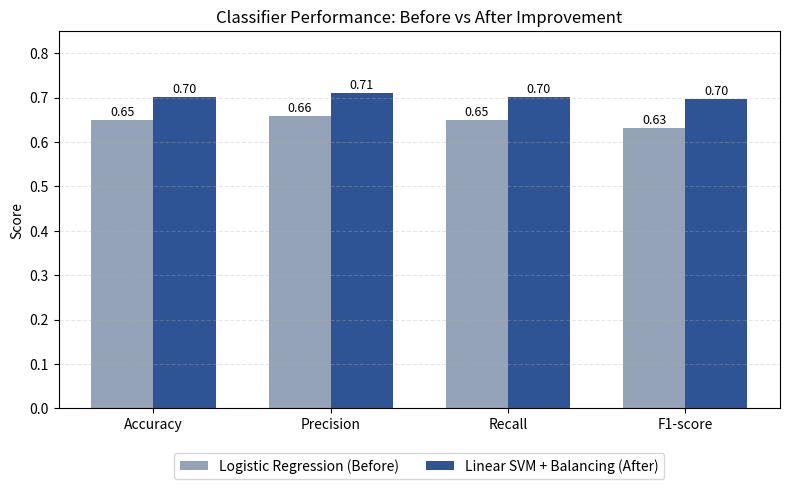

Write the Python code that produced this figure.
import matplotlib.pyplot as plt
import numpy as np

# Results from classifier.py
metrics = ['Accuracy', 'Precision', 'Recall', 'F1-score']
before = [0.6499, 0.6581, 0.6499, 0.6327]   # Logistic Regression
after  = [0.7022, 0.7108, 0.7022, 0.6971]   # Linear SVM + class_weight="balanced"

x = np.arange(len(metrics))
width = 0.35

fig, ax = plt.subplots(figsize=(8, 5))

bars1 = ax.bar(x - width/2, before, width, label='Logistic Regression (Before)', color='#94A3B8')
bars2 = ax.bar(x + width/2, after, width, label='Linear SVM + Balancing (After)', color='#2F5496')

ax.set_ylabel('Score')
ax.set_title('Classifier Performance: Before vs After Improvement')
ax.set_xticks(x)
ax.set_xticklabels(metrics)
ax.set_ylim(0, 0.85)
ax.legend(loc='upper center', bbox_to_anchor=(0.5, -0.1), ncol=2)
ax.grid(axis='y', linestyle='--', alpha=0.3)

for bars in [bars1, bars2]:
    for bar in bars:
        height = bar.get_height()
        ax.annotate(f'{height:.2f}', xy=(bar.get_x() + bar.get_width()/2, height),
                    xytext=(0, 3), textcoords="offset points", ha='center', fontsize=9)

plt.tight_layout()
plt.savefig('classifier_comparison_chart.png', dpi=200)
print("Saved: classifier_comparison_chart.png")
plt.show()
